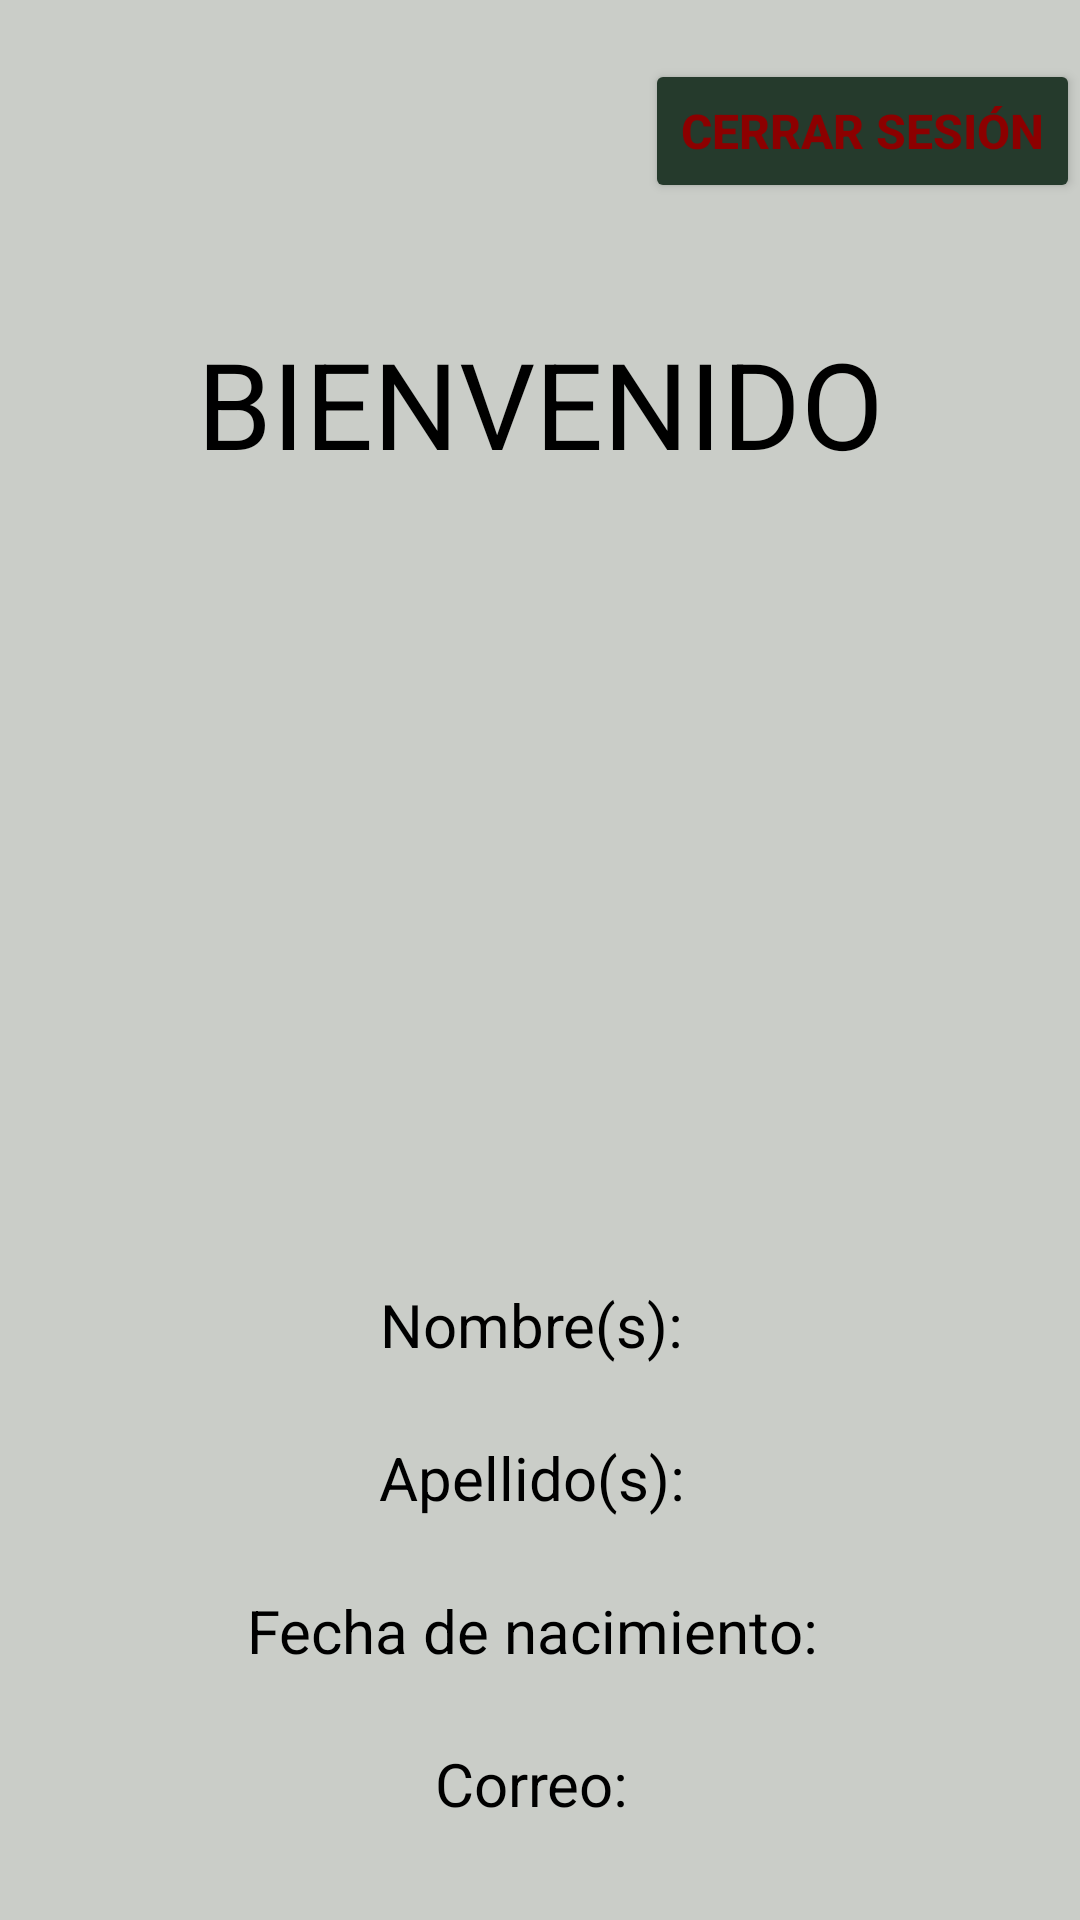

Layout XML and referenced resources for this Android screen:
<!-- AndroidManifest.xml: application theme Theme.FireLogin -->
<!-- res/layout/usuario.xml -->
<?xml version="1.0" encoding="utf-8"?>
<LinearLayout xmlns:android="http://schemas.android.com/apk/res/android"
    xmlns:tools="http://schemas.android.com/tools"
    xmlns:app="http://schemas.android.com/apk/res-auto"
    android:layout_width="match_parent"
    android:layout_height="match_parent"
    android:orientation="vertical"
    android:gravity="center"
    tools:context=".Usuario">

    <LinearLayout
        android:layout_width="match_parent"
        android:layout_height="wrap_content"
        android:gravity="right"
        android:orientation="horizontal"
        android:layout_marginBottom="40dp">

        <Button
            android:id="@+id/btnLogOut"
            style="@style/botonsColor"
            android:layout_width="wrap_content"
            android:layout_height="wrap_content"
            android:text="@string/logout"
            android:textSize="16sp"
            tools:layout_marginHorizontal="25dp"
            android:textColor="@color/red" />
    </LinearLayout>

    <TextView
        android:id="@+id/textView"
        android:layout_width="300dp"
        android:layout_height="wrap_content"
        android:text="@string/bienvenido"
        android:textAlignment="center"
        android:textSize="40sp"
        tools:layout_editor_absoluteX="55dp"
        tools:layout_editor_absoluteY="38dp" />

    <ImageView
        android:id="@+id/imageView"
        android:layout_width="190dp"
        android:layout_height="190dp"
        android:layout_marginBottom="35dp"
        android:layout_marginTop="30dp"
        app:srcCompat="@drawable/ic_user" />

    <TextView
        android:id="@+id/names"
        android:layout_width="wrap_content"
        android:layout_height="wrap_content"
        android:text="Nombre(s): "
        android:textSize="20sp"
        android:layout_margin="12dp" />

    <TextView
        android:id="@+id/surnames"
        android:layout_width="wrap_content"
        android:layout_height="wrap_content"
        android:text="Apellido(s): "
        android:textSize="20sp"
        android:layout_margin="12dp"/>

    <TextView
        android:id="@+id/birthdate"
        android:layout_width="wrap_content"
        android:layout_height="wrap_content"
        android:text="Fecha de nacimiento: "
        android:textSize="20sp"
        android:layout_margin="12dp"/>

    <TextView
        android:id="@+id/contact"
        android:layout_width="wrap_content"
        android:layout_height="wrap_content"
        android:text="Correo: "
        android:textSize="20sp"
        android:layout_margin="12dp"/>

</LinearLayout>
<!-- resources referenced by this layout -->
<resources>
  <color name="red">#8C0000</color>
  <string name="bienvenido">BIENVENIDO</string>
  <string name="logout">Cerrar sesión</string>
  <style name="botonsColor">
          <item name="android:backgroundTint">@color/botonsLightColor</item>
          <item name="android:textStyle">bold</item>
      </style>
  <style name="Theme.FireLogin" parent="Theme.MaterialComponents.DayNight.NoActionBar">
          
          <item name="colorPrimary">@color/LightPrimaryColor</item>
          <item name="colorPrimaryVariant">@color/LightPrimaryVariantColor</item>
          <item name="colorOnPrimary">@color/white</item>
          
          <item name="colorSecondary">@color/LightSecondaryColor</item>
          <item name="colorSecondaryVariant">@color/LightSecondaryVariantColor</item>
          <item name="colorOnSecondary">@color/black</item>
          
          <item name="android:statusBarColor">@color/black</item>
          
          <item name="android:windowBackground">@color/LightBackgroundColor</item>
          <item name="android:textColor">@color/black</item>
          <item name="sideNavBarColor">@color/botonsLightColor</item>
      </style>
  <color name="botonsLightColor">#253A2C</color>
  <color name="LightPrimaryColor">#537C58</color>
  <color name="LightPrimaryVariantColor">#707070</color>
  <color name="white">#FFFFFFFF</color>
  <color name="LightSecondaryColor">#99A34D</color>
  <color name="LightSecondaryVariantColor">#6E7539</color>
  <color name="black">#000000</color>
  <color name="LightBackgroundColor">#CACDC8</color>
</resources>
